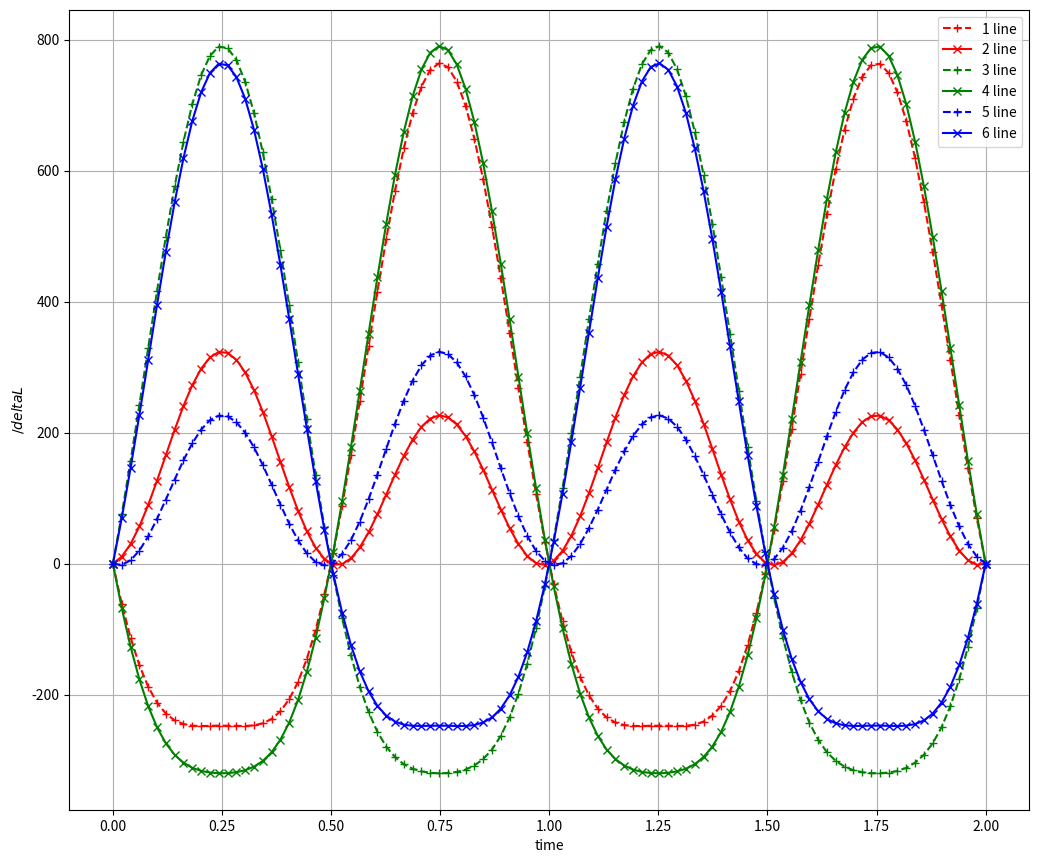
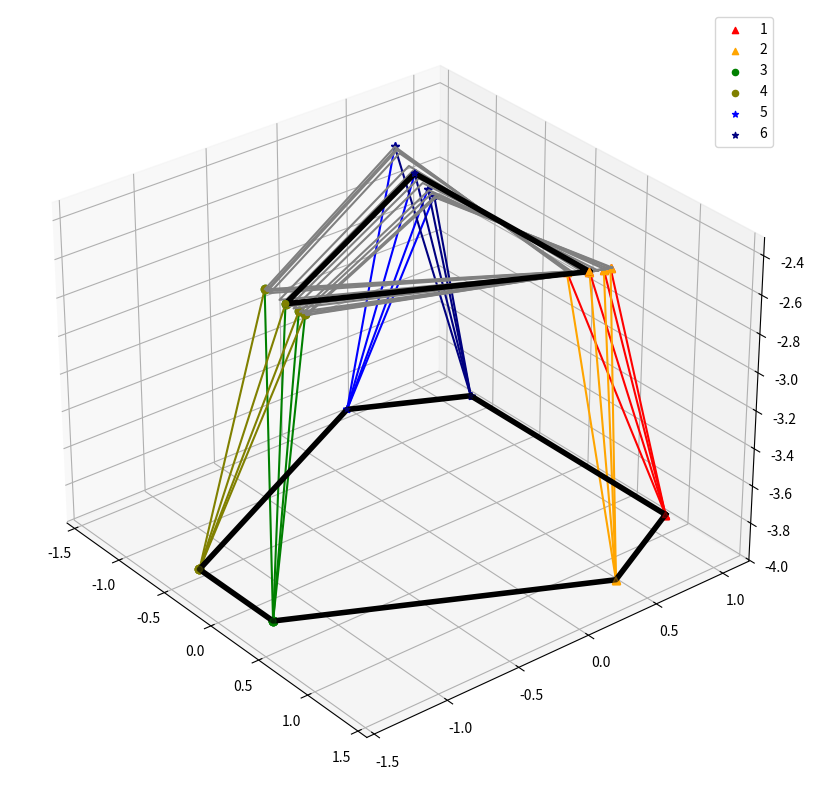
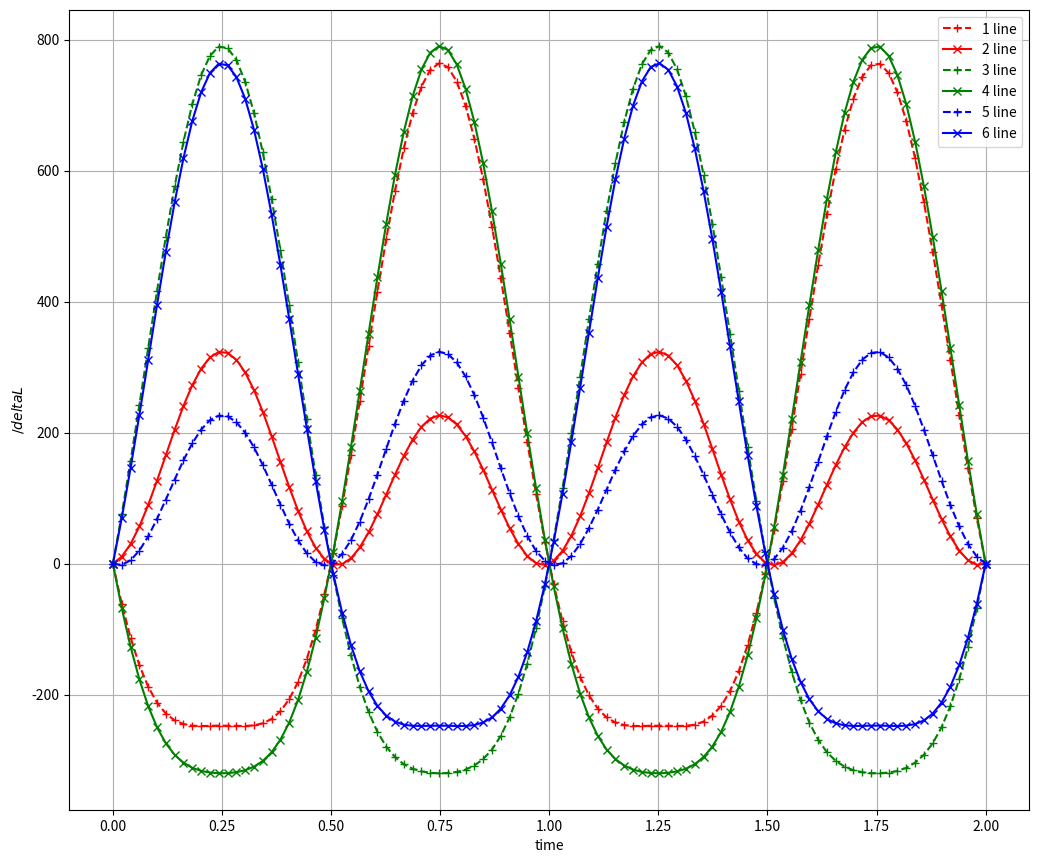
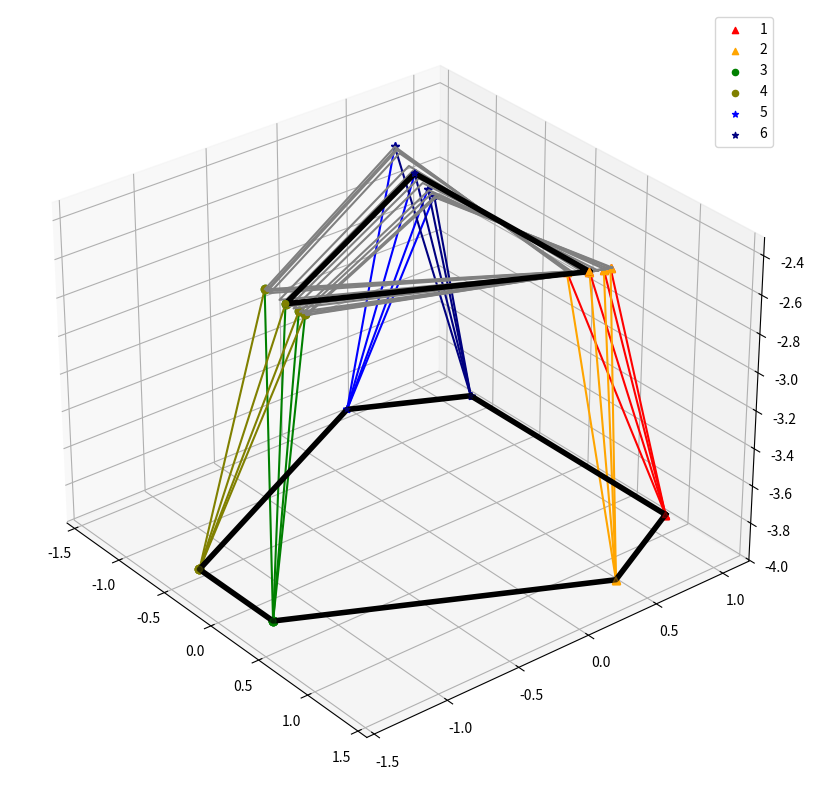

These figures' Python source, in order:
import numpy as np
import matplotlib.pyplot as plt
import pandas as pd
import matplotlib.animation as animation
from mpl_toolkits import mplot3d
from mpl_toolkits.mplot3d import Axes3D


class Hexapod:
    def __init__(self, axis):
        self.axis = axis
        self.alpha = 30.
        self.beta = 15.
        self.L = 1.5
        self.h_c = 2.5
        self.r = 1.
        self.m = 2500.

        self.A_0 = np.round([[self.r*np.sin(2*np.pi/3*i + np.pi),
                              self.r*np.cos(2*np.pi/3*i + np.pi),
                              -self.h_c] for i in range(-1, 2)], 5)
        self.B = np.array([])
        self.A = np.array([])
        self.all_full_lengths = np.array([])

        self.nu = 1.
        self.fi_x_0 = 3.
        self.fi_x = lambda t: self.fi_x_0 * np.sin(2*np.pi * self.nu * t)
        self.prime_fi_x = lambda t: self.fi_x_0 * 2*np.pi * self.nu * np.cos(2*np.pi * self.nu * t)
        self.fi_y_0 = 5.
        self.fi_y = lambda t: self.fi_y_0 * np.sin(2*np.pi * self.nu * t)
        self.prime_fi_y = lambda t: self.fi_y_0 * 2*np.pi * self.nu * np.cos(2*np.pi * self.nu * t)

        self.J = np.array([[5000, 0, 0],
                           [0, 5000, 0],
                           [0, 0, 3500]], np.float32)

        self.H = np.cos(np.pi/180. * self.beta) * np.cos(np.pi/180. * self.alpha/2) * self.L
        self.R_b = (self.L**2 - self.H**2) ** 0.5

        self.R_matrix_y = lambda t: np.round([[1, 0, 0],
                                              [0, np.cos(self.fi_y(t)*np.pi/180.), -np.sin(self.fi_y(t)*np.pi/180.)],
                                              [0, np.sin(self.fi_y(t)*np.pi/180.), np.cos(self.fi_y(t)*np.pi/180.)]], 5)

        self.R_matrix_x = lambda t: np.round([[np.cos(self.fi_x(t)*np.pi/180.), -np.sin(self.fi_x(t)*np.pi/180.), 0],
                                              [np.sin(self.fi_x(t)*np.pi/180.), np.cos(self.fi_x(t)*np.pi/180.), 0],
                                              [0, 0, 1]], 5)

        self.R_matrix_z = lambda t: np.round([[np.cos(self.fi_y(t)*np.pi/180.), 0, np.sin(self.fi_y(t)*np.pi/180.)],
                                              [0, 1, 0],
                                              [-np.sin(self.fi_y(t)*np.pi/180.), 0, np.cos(self.fi_y(t)*np.pi/180.)]], 5)
        # для построения точек B
        self.h = self.L * np.cos(np.pi/180.*self.alpha/2) * np.sin(np.pi/180.*self.beta)
        self.a = self.L * np.sin(np.pi/180.*self.alpha/2)
        self.r = (self.h**2 + self.a**2)**0.5

        self.end_time = 2.
        self.start_time = 0.
        self.steps = 100

    def set_B(self):
        for i, A in enumerate(self.A_0):
            a = A[:2]
            b1 = np.array([self.h, self.a])
            b2 = np.array([self.h, -self.a])

            kappa = np.array([[np.cos(np.pi / 180 * (30-120*i)), -np.sin(np.pi / 180 * (30-120*i))],
                              [np.sin(np.pi / 180 * (30-120*i)), np.cos(np.pi / 180 * (30-120*i))]])

            p1 = np.dot(kappa, b1) + a
            p2 = np.dot(kappa, b2) + a
            p1 = np.append(p1, -self.H - self.h_c)
            p2 = np.append(p2, -self.H - self.h_c)
            self.B = np.hstack((self.B, p1))
            self.B = np.hstack((self.B, p2))

        self.B = self.B.reshape(6, 3)

        # test
        i = 0
        for A in self.A_0:
            assert np.linalg.norm(np.subtract(A, self.B[i])) - self.L <= 1e-4
            assert np.linalg.norm(np.subtract(A, self.B[i + 1])) - self.L <= 1e-4
            print(np.linalg.norm(np.subtract(A, self.B[i])))
            print(np.linalg.norm(np.subtract(A, self.B[i + 1])))
            i += 2

    def plot_top_plane(self):
        # print(self.B)
        A = np.dot(self.A_0, self.R_matrix_z(.25))
        df_A = pd.DataFrame(data=self.A_0, columns=['x', 'y', 'z'])
        df_B = pd.DataFrame(data=self.B, columns=['x', 'y', 'z'])
        df_test = pd.DataFrame(data=A, columns=['x', 'y', 'z'])
        # print(self.A_0)

        # plt.figure(figsize=(12, 10))
        plt.grid()
        plt.scatter(df_A.x.values, df_A.y.values)
        plt.scatter(df_B.x.values, df_B.y.values)
        plt.plot(df_test.x.values, df_test.y.values)

        # ax = plt.axes(projection='3d')

        # ax.plot(df_A.x.values, df_A.y.values, df_A.z.values, '-b')
        # ax.scatter(df_B.x.values, df_B.y.values, df_B.z.values, '-g')
        # ax.plot(df_test.x.values, df_test.y.values, df_test.z.values, '-r')
        plt.show()

    def get_delta_l(self):
        R_matrix = None
        if self.axis == 'x':
            R_matrix = self.R_matrix_x
        elif self.axis == 'y':
            R_matrix = self.R_matrix_y
        elif self.axis == 'z':
            R_matrix = self.R_matrix_z

        indexes = [[0, 0], [0, 1], [1, 2], [1, 3], [2, 4], [2, 5]]

        L_all = []  # удлинения каждого цилиндра за период
        coordinates_A = []  # координаты
        for i, j in indexes:
            print('index', i, j)
            dl = []
            coord = []
            for t in np.linspace(self.start_time, self.end_time, self.steps):
                try:
                    A = np.dot(R_matrix(t), self.A_0[i])
                except Exception:
                    print('Type error axis')

                L = np.sum((A - self.B[j])**2)**0.5
                L_0 = np.sum((self.A_0[i] - self.B[j])**2)**0.5
                assert L_0 - self.L <= 1e-4

                print('dL[мм] = {:.5f}'.format((L - L_0) * 1e4))
                dl.append(round(((L - L_0) * 1e4), 5))
                coord.append(A)

            coordinates_A.append(coord)
            L_all.append(dl)

            # численно находим СКОРОСТЬ изменения длины цилиндра
            v = []
            time = np.linspace(self.start_time, self.end_time, self.steps)
            for k in range(99):
                v.append((dl[k + 1] - dl[k]) / (time[k + 1] - time[k]))

            print('v = ', np.round(v, 3))
            print('v =', (np.max(np.abs(dl))) / self.end_time)
            print('###########################################################################')

        coordinates_A = coordinates_A[0::2]  # исключим повторение вершни
        self.A = coordinates_A

        fig = plt.figure(figsize=(12,10))
        axes = fig.add_axes([0.1, 0.1, 0.8, 0.8])

        colors = {0: 'r+--', 1: 'rx-',
                  2: 'g+--', 3: 'gx-',
                  4: 'b+--', 5: 'bx-'}
        for i in range(6):
            print(L_all[i])
            plt.plot(np.linspace(self.start_time, self.end_time, self.steps), L_all[i], colors[i])

        axes.set_xlabel('time')
        axes.set_ylabel('$/delta L$')
        axes.legend([r'1 line', '2 line', '3 line', '4 line', '5 line', '6 line'], loc=0)
        plt.grid()
        plt.show()

        self.plot_3d_lines(coordinates_A)
        # self.plot_animate(coordinates_A)

    def plot_3d_lines(self, A):
        indexes = [[0, 0], [0, 1], [1, 2], [1, 3], [2, 4], [2, 5]]

        plt.figure(figsize=(12, 10))
        ax = plt.axes(projection='3d')

        # Make a 3D quiver plot
        x, y, z = np.zeros((3, 3))
        u, v, w = np.array([[1, 0, 0],
                            [0, 1, 0],
                            [0, 0, 1]])

        # ax.quiver(x, y, z, u, v, w, arrow_length_ratio=0.1)
        colors = {0: 'r', 1: 'orange',
                  2: 'g', 3: 'olive',
                  4: 'b', 5: 'navy'}
        markers = {0: '^', 1: '^',
                   2: 'o', 3: 'o',
                   4: '*', 5: '*'}

        # задать легенду
        for i, j in indexes:
            df_A = pd.Series(data=self.A_0[i], index=['x', 'y', 'z'])
            df_B = pd.Series(data=self.B[j], index=['x', 'y', 'z'])
            x = [df_A.x, df_B.x]
            y = [df_A.y, df_B.y]
            z = [df_A.z, df_B.z]
            ax.scatter(x, y, z, c=colors[j], marker=markers[j], s=20.)
        ax.legend([r'1', '2', '3', '4', '5', '6'], loc=0)

        # indexes = [[0, 0], [1, 2], [2, 4]]
        # построить смещения каждого поршня
        for i, j in indexes:
            for k, a in enumerate(A[i]):
                df_A = pd.Series(data=a, index=['x', 'y', 'z'])
                df_B = pd.Series(data=self.B[j], index=['x', 'y', 'z'])
                x = [df_A.x, df_B.x]
                y = [df_A.y, df_B.y]
                z = [df_A.z, df_B.z]
                if k % 30 == 0:
                    ax.plot(x, y, z, c=colors[j], marker=markers[j])
                    print('H_A =', z[0])

        cur_A = np.array(A)
        # посторить смещение верхней плтаформы
        for i in range(0, self.steps, 8):
            a = np.array([cur_A[0, i], cur_A[1, i], cur_A[2, i]])
            df_A = pd.DataFrame(data=a, columns=['x', 'y', 'z'])
            df_A = pd.concat((df_A, df_A.take([0])), axis=0)
            ax.plot(df_A.x.values, df_A.y.values, df_A.z.values, c='gray')

        # отрисовать начальные положения верхней и нижней платформы
        df_B = pd.DataFrame(data=self.B, columns=['x', 'y', 'z'])
        df_B = pd.concat((df_B, df_B.take([0])))
        df_A = pd.DataFrame(data=self.A_0, columns=['x', 'y', 'z'])
        df_A = pd.concat((df_A, df_A.take([0])), axis=0)

        ax.plot(df_B.x.values, df_B.y.values, df_B.z.values, c='black', linewidth=4.)
        ax.plot(df_A.x.values, df_A.y.values, df_A.z.values, c='black', linewidth=4.)

        ax.view_init(30, -39)
        plt.show(block=False)

    def get_all_full_len(self):
        """
        Полная длина каждого цилиндра
        :return: вернуть список списков - для каждого момента времени записаны длины каждого цилиндра
        """
        indexes = [[0, 0], [0, 1], [1, 2], [1, 3], [2, 4], [2, 5]]
        self.get_delta_l()
        all_full_len = []
        for t in np.linspace(self.start_time, self.end_time, self.steps):
            line = []
            for i, j in indexes:
                L = np.sum((np.dot(self.R_matrix_y(t), self.A_0[i]) - self.B[j]) ** 2) ** 0.5
                line.append(L)
            all_full_len.append(line)

        self.all_full_lengths = np.array(all_full_len)

    def solve_dynamic_forces(self):
        """
        решение обратной задачи стенда
        Первое приближение  - решение двумерной зазадчи для пооврота оси вокруг оси х
        :return: минимальная и максимальная нагрузка на каждый цилиндр
        """
        self.get_all_full_len()
        all_forces = []  # силы всех цилиндров в каждый момент времени
        time = np.linspace(self.start_time, self.end_time, self.steps)
        for lenghts, t in zip(self.all_full_lengths, time):
            l1, l2, l3, l4, l5, l6 = lenghts
            print("lengths: ", (lenghts - self.L)*1e4)
            try:
                f1 = (self.J[1, 1]*self.prime_fi_y(t)/np.cos(np.pi/180.*self.beta) -
                      self.m*10*l3/np.sin(np.pi/180.*self.beta)) / (l1 - l2) / 3

                f2 = (self.J[1, 1]*self.prime_fi_y(t)/np.cos(np.pi/180.*self.beta) -
                      self.m*10*l1/np.sin(np.pi/180.*self.beta)) / (l2 - l1) / 3

                all_forces.append([f1, f2])
            except Exception:
                continue

        all_forces = np.array(all_forces)
        print(all_forces)


    def plot_animate(self, A):
        """"
        try to create animate function to plot mechanisms
        """
        fig = plt.figure()
        fig.set_tight_layout(False)
        ax = plt.axes(projection='3d')
        global cnt
        cnt = ax

        global cur_A
        global cur_B
        cur_A = A[0]
        cur_B = self.B[0]

        def steps(count=1):
            for i in range(count):
                df_A = pd.Series(data=cur_A[i], index=['x', 'y', 'z'])
                df_B = pd.Series(data=cur_B, index=['x', 'y', 'z'])
                x = [df_A.x, df_B.x]
                y = [df_A.y, df_B.y]
                z = [df_A.z, df_B.z]
                cnt.plot(x, y, z)

        def animate(frame):
            steps(1)
            return cnt

        anim = animation.FuncAnimation(fig, animate, frames=100)
        plt.show()


if __name__ == "__main__":
    hex = Hexapod(axis='z')
    hex.set_B()
    # hex.plot_top_plane()
    hex.get_delta_l()
    hex.solve_dynamic_forces()
    """
    Заметки на полях:
    
    Вращние вокруг оси х:
        симметрия длин по
            1) 1, 3, 4, 6
            2) 2, 5
            3) 3, 4
    """